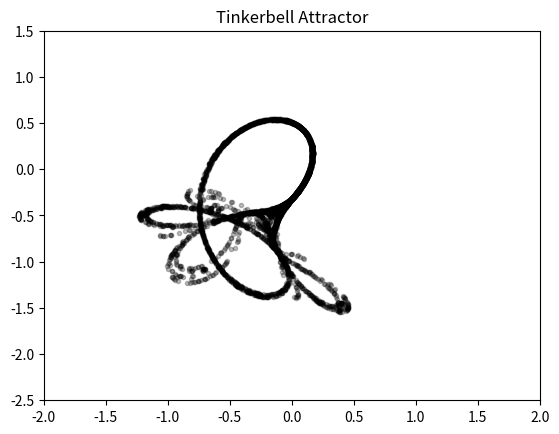

Write Python code to recreate this figure.

# TINKERBELL draws the Tinkerbell attractor. It plots from the 51st iterate
# of the initial point (x, y) to the 5000th iterate.  We need to select the
# parameters $a,b,c,d$ and the initial point $(x_0, y_0)$.
#

import numpy as np
import matplotlib.pyplot as plt

fig, ax = plt.subplots(1, 1)

# Parameters $a,b,c$ and $d$ and initial condition $(x,y)$


def plot_Tinkerbell(a, b, c, d, x, y):
    ax.set_xlim(-2, 2)
    ax.set_ylim(-2.5, 1.5)
    ax.set_title("Tinkerbell Attractor")
    for i in range(5000):
        xt = x**2 - y**2 + a*x + b*y
        yt = 2*x*y + c*x + d*y
        x = xt
        y = yt
        if i >= 51:
            ax.plot(x, y, '.k', alpha=0.25)
    plt.show()


# Initial Conditions
a = 0.9
b = -0.6013
c = 2
d = 0.5
x0 = 0.01
y0 = 0.01

plot_Tinkerbell(a, b, c, d, x0, y0)
